Run: headless pygame with SDL's dummy video driver; simulated clock (each Clock.tick advances the game by its frame time, no real sleeping); random seed 0; keys injected as events and as key.get_pressed() state; no mouse input.
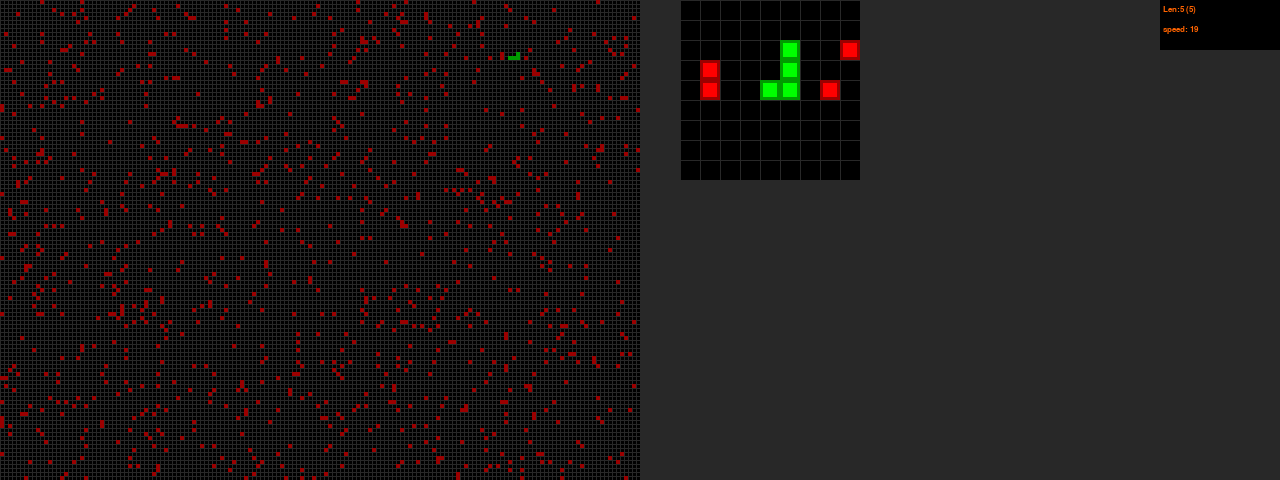
Frame 1 of 4 · flips 1–60 · no input
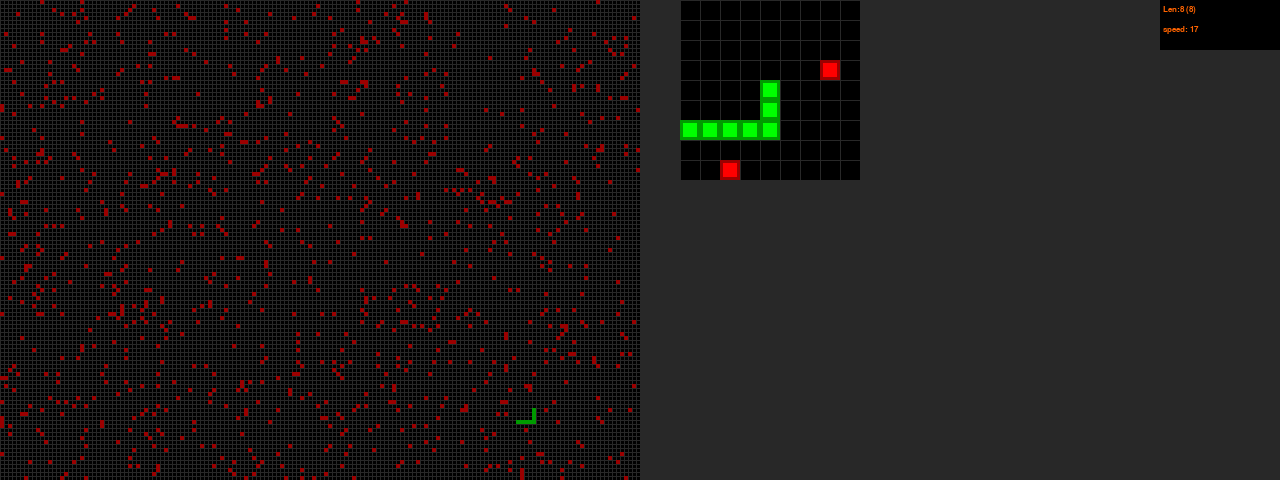
Frame 2 of 4 · flips 61–180 · tapped SPACE, RETURN · held RIGHT (→), D
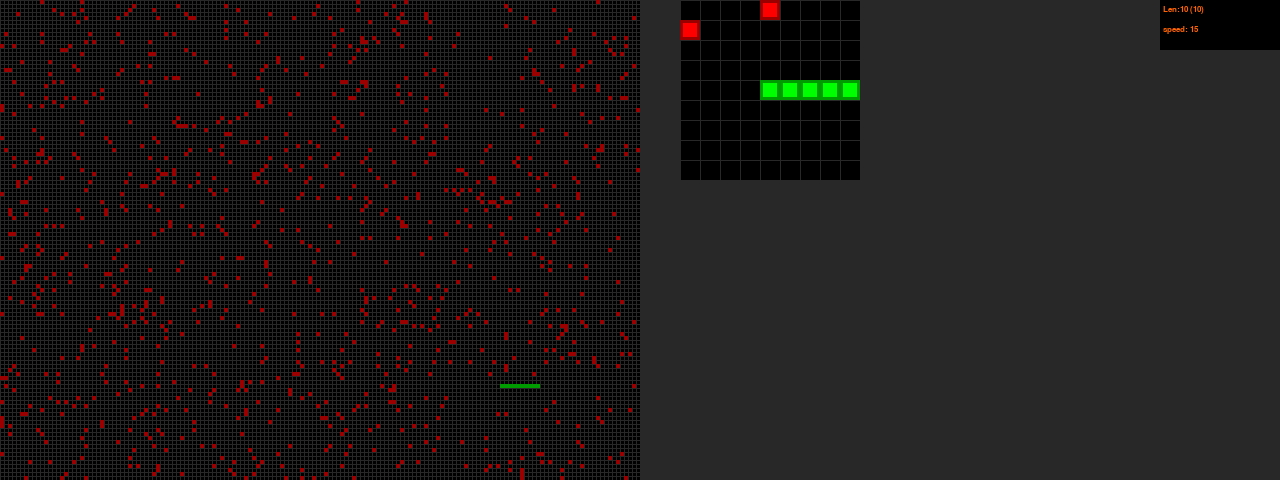
Frame 3 of 4 · flips 181–300 · held DOWN (↓), S
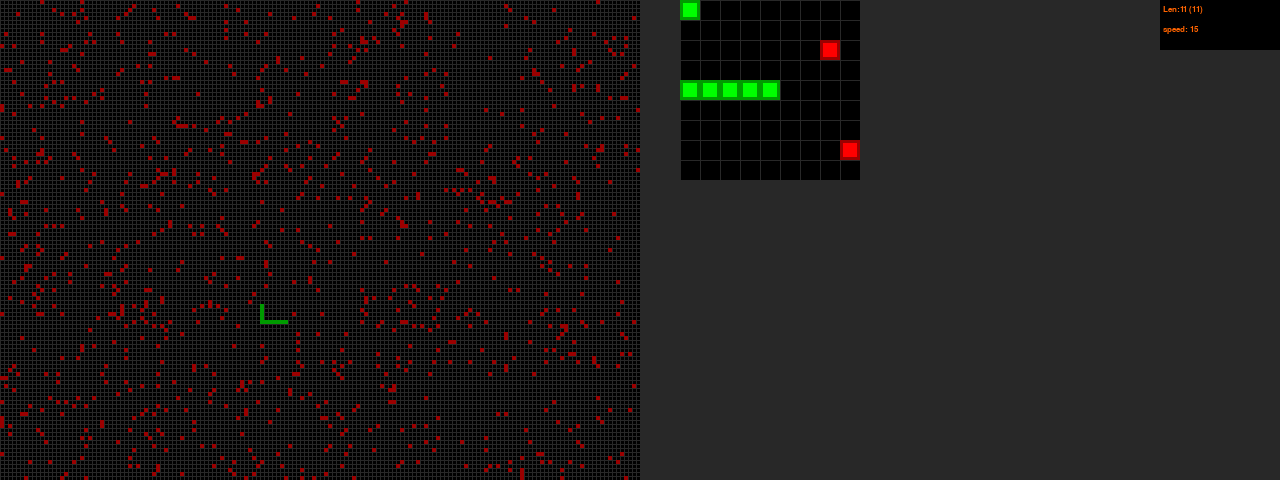
Frame 4 of 4 · flips 301–420 · held LEFT (←), A, UP (↑), W

The pygame program that drew these frames:

import pygame
import random
import sys

# Размеры окна в пикселях
WINDOW_WIDTH = 1280
WINDOW_HEIGHT = 480

# Viewport1
CELL_SIZE = 4       # Размер ячейки
BORDER_SIZE = 3     # Размер рамки
# Размеры сетки в ячейках
WIDTH = (WINDOW_WIDTH // 2) // CELL_SIZE
HEIGHT = WINDOW_HEIGHT // CELL_SIZE

# Viewport2
WINDOW_WIDTH_VP2 = 120  # Ширина в пикселях
WINDOW_HEIGHT_VP2 = 50

# Viewport 3
CELL_SIZE_VP3 = 20
WINDOW_WIDTH_VP3 = 180
WINDOW_HEIGHT_VP3 = 180
WIDTH_VP3 = WINDOW_WIDTH_VP3 // CELL_SIZE_VP3
HEIGHT_VP3 = WINDOW_HEIGHT_VP3 // CELL_SIZE_VP3

# Цвета
BG_COLOR = (0, 0, 0)
GRID_COLOR = (40, 40, 40)
APPLE_COLOR = (255, 0, 0)
APPLE_OUTER_COLOR = (155, 0, 0)
SNAKE_COLOR = (0, 255, 0)
SNAKE_OUTER_COLOR = (0, 155, 0)
VISION_COLOR = (255, 170, 200)
VISION_OUTER_COLOR = (230, 150, 180)
HEAD_COLOR = (173, 255, 47)
HEAD_OUTER_COLOR = (154, 205, 50)
TEXT_COLOR = (255, 100, 0)

FPS = 15

EDGELESS = True  # Мир закольцован

LIMIT_OF_APPLES = 1000
MAX_SPEED = FPS
MIN_SPEED = 1
MIN_LEN_SNAKE = 3
EXP = 2.71828183


class Cell:
    def __init__(self, x, y):
        self.x = x
        self.y = y

    def __eq__(self, other):
        return self.x == other.x and self.y == other.y

    def __ne__(self, other):
        return self.x != other.x or self.y != other.y

    def __lt__(self, other):
        return self.x < other.x or self.y < other.y

    def __le__(self, other):
        return self.x <= other.x or self.y <= other.y

    def __gt__(self, other):
        return self.x > other.x or self.y > other.y

    def __ge__(self, other):
        return self.x >= other.x or self.y >= other.y

    def __neg__(self):
        return Cell(self.x * (-1), self.y * (-1))

    def __add__(self, other):
        return Cell(self.x + other.x, self.y + other.y)

    def __sub__(self, other):
        return Cell(self.x - other.x, self.y - other.y)

    def __imod__(self, other):
        self.x %= other.x
        self.y %= other.y
        return self

    def __iadd__(self, other):
        return Cell(self.x + other.x, self.y + other.y)

    def draw(self, surface, outer_color, inner_color, cell_size):
        #  Ячейка состоит из двух квадратов разных цветов:
        #  * большой квадрат закрашивается цветом outer_color,
        x = self.x * cell_size
        y = self.y * cell_size
        r = pygame.Rect(x, y, cell_size, cell_size)
        pygame.draw.rect(surface, outer_color, r, 0)
        #  * меньший - inner_color.
        x += BORDER_SIZE
        y += BORDER_SIZE
        size = cell_size - BORDER_SIZE * 2
        r = pygame.Rect(x, y, size, size)
        pygame.draw.rect(surface, inner_color, r, 0)


class Snake:
    def __init__(self):
        self.cells = [Cell(10, i) for i in range(3, 6)]
        for cell in self.cells:
            map_world[cell.y][cell.x] = 2
        self.speed = MAX_SPEED
        self.direction_of_head = self.cells[-1] - self.cells[-2]
        self.vision = self.get_vision()
        self.vision1 = [[0] * WIDTH_VP3 for _ in range(HEIGHT_VP3)]

    def brain(self):
        for y in range(HEIGHT_VP3):
            for x in range(WIDTH_VP3):
                cell = self.cells[-1] - Cell(4 - x, 4 - y)  # Ячейка из viewport1(главный мир)
                cell %= Cell(WIDTH, HEIGHT)
                self.vision1[y][x] = map_world[cell.y][cell.x]

    def draw_brain(self):
        for y in range(HEIGHT_VP3):
            for x in range(WIDTH_VP3):
                if self.vision1[y][x] == 1:
                    Cell(x, y).draw(viewport3, APPLE_OUTER_COLOR, APPLE_COLOR, CELL_SIZE_VP3)
                if self.vision1[y][x] == 2 or self.vision1[y][x] == 3:
                    Cell(x, y).draw(viewport3, SNAKE_OUTER_COLOR, SNAKE_COLOR, CELL_SIZE_VP3)

    def get_vision(self):
        cells = [Cell(-1, 0), Cell(0, -1), Cell(1, 0), Cell(0, 1)]
        if -self.direction_of_head in cells:
            cells.remove(-self.direction_of_head)
        for cell in cells:
            cell.x += self.cells[-1].x
            cell.y += self.cells[-1].y
            cell %= Cell(WIDTH, HEIGHT)
        return cells

    def get_sensor(self, side: str):
        """Функция возвращает координату сенсора змеи(слева, справа, спереди)"""
        tongue = self.direction_of_head + self.cells[-1]  # Сенсор впереди змеи
        tongue %= Cell(WIDTH, HEIGHT)
        if side == 'forward':
            return tongue
        s = self.vision                         # В s хранятся координаты 3-х сенсоров [l_eye, tongue, r_eye]
        i = s.index(tongue)                     # относительно языка, глаза находятся слева и справа,
        if side == 'left':
            return s[(i - 1) % len(s)]
        elif side == 'right':
            return s[(i + 1) % len(s)]
        else:       # 'break'
            return self.cells[-1]

    def make_decision(self):
        self.brain()
        ways = ['left', 'forward', 'right']
        for side in ways:
            sensor = self.get_sensor(side)
            if see_apple(sensor):
                return side
        if see_self(self.get_sensor('forward')) or random.randrange(10) == 0:
            if see_self(self.get_sensor('left')):
                return 'right'
            elif see_self(self.get_sensor('right')):
                return 'left'
            else:
                return random.sample(['left', 'right'], 1)[0]
        else:
            return 'forward'

    def move_to(self, side):
        global count_apple
        """Функция перемещения змейки на одну ячейку в заданном направлении."""
        direction = self.get_sensor(side) - self.cells[-1]
        end_of_tail = self.cells.pop(0)
        map_world[end_of_tail.y][end_of_tail.x] = 0
        old_head = self.cells[-1]
        new_head = old_head + direction
        self.direction_of_head = direction
        # Если мир без границ, то закольцовываем координаты
        if EDGELESS:
            new_head %= Cell(WIDTH, HEIGHT)
        self.cells.append(new_head)
        # Если змейка задела свой хвост:
        #   * оторвать хвост в месте касания
        #   * превратить хвост в яблоки
        bite_self, index = self.bite_self()
        if bite_self:
            tail = self.cells[0:index]
            for cell in tail:
                map_world[cell.y][cell.x] = 1
            self.cells = self.cells[index:]
        # Обработка ситуации столкновения змейки с яблоком.
        #  При столкновении:
        #   * увеличить размер змейки, если кол-во съеденных яблок равняется длине змейки
        #   * добавить новое яблоко
        if self.hit_apple():
            count_apple += 1
            # Условие роста змейки.
            if count_apple >= len(self.cells):
                count_apple = 0
                self.grow()
            if sum(row.count(1) for row in map_world) <= LIMIT_OF_APPLES:
                new_apple = add_apple()
                # Если яблоко на змее, то располагаем яблоко позади хвоста
                if map_world[new_apple.y][new_apple.x] == 2 or map_world[new_apple.y][new_apple.x] == 3:
                    new_apple = self.cells[0] + (self.cells[0] - self.cells[1])
                    new_apple %= Cell(WIDTH, HEIGHT)
                map_world[new_apple.y][new_apple.x] = 1
        map_world[old_head.y][old_head.x] = 2
        map_world[new_head.y][new_head.x] = 3
        self.vision = self.get_vision()

    def draw_snake(self):
        """Функция рисования змеи"""
        # голова змеи
        self.cells[-1].draw(viewport1, SNAKE_OUTER_COLOR, HEAD_COLOR, CELL_SIZE)
        # хвост змеи
        for item in self.cells[-2::-1]:
            item.draw(viewport1, SNAKE_OUTER_COLOR, SNAKE_COLOR, CELL_SIZE)

    def hit_edge(self):
        """Функция возвращает True,
        если змейка пересекла одну из границ окна."""
        if self.cells[-1] < Cell(0, 0) or self.cells[-1] > Cell(WIDTH, HEIGHT):
            return True

    def hit_apple(self):
        """Функция возвращает True, если голова
        змейки находится в той же ячейке, что и яблоко."""
        for cell in self.cells[-1::-1]:
            if map_world[cell.y][cell.x] == 1:
                map_world[cell.y][cell.x] = 2
                return True

    def grow(self):
        """Функция увеличения длины змейки."""
        self.cells.insert(0, self.cells[0])

    def bite_self(self):
        """Функция возвращает True и индекс пересечения головы с хвостом, если голова змеи
        пересеклась с блоком хвоста."""
        for cell in self.cells[:-2]:
            if self.cells[-1] == cell:
                return True, self.cells.index(cell)
        return False, -1


def add_apple():
    """Функция возвращает ячейку со случайными координатами Cell(x, y)."""
    return Cell(random.randint(0, WIDTH - 1), random.randint(0, HEIGHT - 1))


# Создаем пустой мир из 0
map_world = [[0] * WIDTH for _ in range(HEIGHT)]    # 1 - яблоко, 2 - хвост, 3 - голова, 0 - пусто
# Добавляем яблоки
for _ in range(LIMIT_OF_APPLES):
    apple = add_apple()
    map_world[apple.y][apple.x] = 1
count_apple = 0


def main():
    global FPS_CLOCK
    global DISPLAY
    global viewport1, viewport2, viewport3
    global font

    pygame.init()
    FPS_CLOCK = pygame.time.Clock()
    DISPLAY = pygame.display.set_mode((WINDOW_WIDTH, WINDOW_HEIGHT))
    pygame.display.set_caption('Wormy')
    viewport1 = create_viewport(WINDOW_WIDTH // 2, WINDOW_HEIGHT)  # область мира змейки
    viewport2 = create_viewport(WINDOW_WIDTH_VP2, WINDOW_HEIGHT_VP2)  # боковая область, отображение длины змейки
    viewport3 = create_viewport(WINDOW_WIDTH_VP3, WINDOW_HEIGHT_VP3)
    font = pygame.font.SysFont('couriernew', 12)
    while True:
        # Game... Game never changes.
        run_game()


def run_game():
    snake = Snake()
    max_len = len(snake.cells)
    count_delay = 0
    while True:
        for event in pygame.event.get():
            if event.type == pygame.QUIT:
                terminate()
        # При не закольцованном режиме, если змейка достигла границы окна, начать новую игру.
        if not EDGELESS and snake.hit_edge():
            break
        if count_delay <= 0:
            # Решить, куда идти
            side = snake.make_decision()
            # Сдвинуть змейку в заданном направлении
            snake.move_to(side)
            snake.speed = get_speed(len(snake.cells))
            count_delay = MAX_SPEED - snake.speed
        else:
            count_delay -= 1
        # Фиксирование максимальной длины, за сессию
        if max_len < len(snake.cells):
            max_len = len(snake.cells)
        text = f'Len:{len(snake.cells)} ({max_len})\n'
        text += f'speed: {snake.speed}'
        draw_frame(snake, text)
        FPS_CLOCK.tick(FPS)


def draw_frame(snake, text):
    DISPLAY.fill(GRID_COLOR)
    viewport1.fill(BG_COLOR)
    viewport2.fill(BG_COLOR)
    viewport3.fill(BG_COLOR)
    draw_text(text)
    draw_grid(viewport1, WIDTH, HEIGHT, CELL_SIZE)
    draw_grid(viewport3, WIDTH_VP3, HEIGHT_VP3, CELL_SIZE_VP3)
    draw_map_world()
    snake.draw_brain()
    DISPLAY.blit(viewport1, (0, 0))
    DISPLAY.blit(viewport2, (WINDOW_WIDTH - WINDOW_WIDTH_VP2, 0))
    DISPLAY.blit(viewport3, (WINDOW_WIDTH // 2 + 40, 0))
    pygame.display.update()


def draw_grid(surface, width, height, cell_size):
    """Функция заполняет всю поверхность surface сеткой width X height квадратов"""
    for i in range(width):
        pygame.draw.line(surface, GRID_COLOR, (i * cell_size, 0), (i * cell_size, surface.get_size()[1]))
    for i in range(height):
        pygame.draw.line(surface, GRID_COLOR, (0, i * cell_size), (surface.get_size()[0], i * cell_size))


def draw_map_world():
    for y in range(HEIGHT):
        for x in range(WIDTH):
            if map_world[y][x] != 0:
                if map_world[y][x] == 2 or map_world[y][x] == 3:
                    Cell(x, y).draw(viewport1, SNAKE_OUTER_COLOR, SNAKE_COLOR, CELL_SIZE)
                elif map_world[y][x] == 1:
                    Cell(x, y).draw(viewport1, APPLE_OUTER_COLOR, APPLE_COLOR, CELL_SIZE)


def draw_text(text):
    y = 5
    for string in text.split('\n'):
        viewport2.blit(font.render(string, True, TEXT_COLOR), (3, y))
        y += 20


# def orient_head(x, y, height, width, direction_of_head):
#     if direction_of_head == Cell(-1, 0):
#         return rotate_90(x, y, width)
#     elif direction_of_head == Cell(0, 1):
#         return rotate_180(x, y, height, width)
#     elif direction_of_head == Cell(1, 0):
#         return rotate_270(x, y, height)
#     else:
#         return Cell(x, y)
#
#
# def rotate_90(x, y, length):
#     return Cell(abs(y - length + 1), x)
#
#
# def rotate_180(x, y, length_x, length_y):
#     return Cell(abs(x - length_x + 1), abs(y - length_y + 1))
#
#
# def rotate_270(x, y, length):
#     return Cell(y, abs(x - length + 1))


def see_apple(sensor):
    """Если змея увидела яблоко, то функция возвращает True"""
    return map_world[sensor.y][sensor.x] == 1


def see_self(sensor):
    """Если змея увидела себя, то функция возвращает True"""
    return map_world[sensor.y][sensor.x] == 2


def get_speed(length):
    """Функция возвращает скорость змеи(чем больше змея, тем скорость меньше)"""
    if length >= 3:
        return round(EXP ** (-0.04 * length + 3.0644) + 1)
    return 0


def create_viewport(width, height):
    """Функция создает поверхность(Surface) с заданными размерами (width, height)"""
    surface = pygame.Surface((width, height))
    return surface


def terminate():
    pygame.quit()
    sys.exit()


if __name__ == '__main__':
    main()
